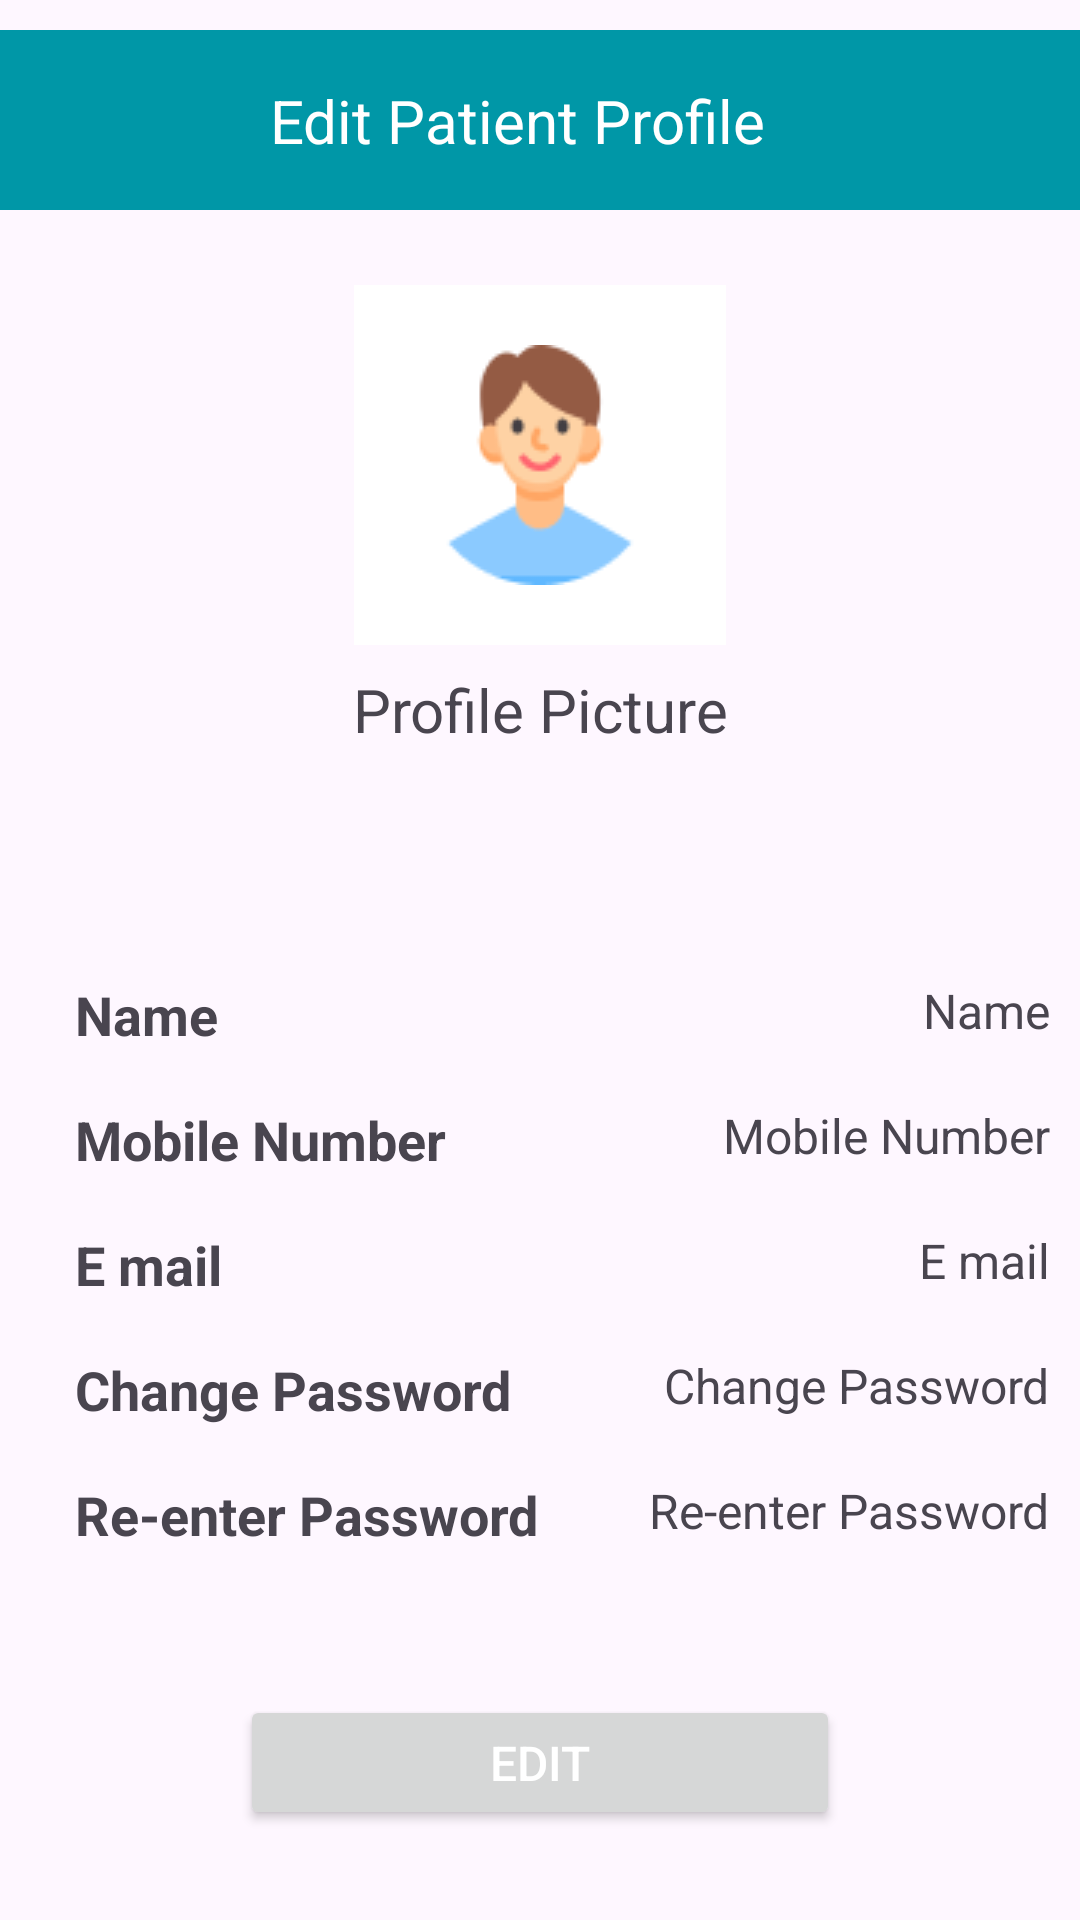

Write the Android layout XML for this screen, with the resource values it uses.
<!-- AndroidManifest.xml: application theme Theme.DrsCareApp -->
<!-- res/layout/patient_profile_show.xml -->
<?xml version="1.0" encoding="utf-8"?>
<androidx.constraintlayout.widget.ConstraintLayout xmlns:android="http://schemas.android.com/apk/res/android"
    xmlns:app="http://schemas.android.com/apk/res-auto"
    xmlns:tools="http://schemas.android.com/tools"
    android:id="@+id/main"
    android:layout_width="match_parent"
    android:layout_height="match_parent"
    tools:context=".PatientProfileShowActivity">

    <View
        android:id="@+id/view46"
        android:layout_width="match_parent"
        android:layout_height="60dp"
        android:layout_marginTop="10dp"
        android:background="@color/my_primary"
        app:layout_constraintTop_toTopOf="parent" />

    <TextView
        android:id="@+id/textView160"
        android:layout_width="wrap_content"
        android:layout_height="wrap_content"
        android:layout_marginStart="15dp"
        android:paddingStart="20dp"
        android:text="Edit Patient Profile"
        android:textColor="@color/white"
        android:textSize="20sp"
        app:layout_constraintBottom_toBottomOf="@+id/view46"
        app:layout_constraintStart_toEndOf="@+id/imageButton9"
        app:layout_constraintTop_toTopOf="@+id/view46"
        app:layout_constraintVertical_bias="0.5" />

    <ImageButton
        android:id="@+id/imageButton13"
        android:layout_width="124dp"
        android:layout_height="120dp"
        android:layout_marginTop="25dp"
        android:background="@color/white"
        android:contentDescription="@string/todo"
        app:layout_constraintEnd_toEndOf="parent"
        app:layout_constraintHorizontal_bias="0.5"
        app:layout_constraintStart_toStartOf="parent"
        app:layout_constraintTop_toBottomOf="@+id/view46"
        app:srcCompat="@drawable/patient_profile_pic" />

    <TextView
        android:id="@+id/textView161"
        android:layout_width="wrap_content"
        android:layout_height="wrap_content"
        android:text="@string/profilepic"
        android:textSize="20sp"
        app:layout_constraintEnd_toEndOf="parent"
        app:layout_constraintHorizontal_bias="0.5"
        app:layout_constraintStart_toStartOf="parent"
        app:layout_constraintTop_toBottomOf="@+id/imageButton13"
        android:layout_marginTop="8dp" />

    <androidx.constraintlayout.widget.ConstraintLayout
        android:layout_width="match_parent"
        android:layout_height="wrap_content"
        android:layout_marginTop="56dp"
        app:layout_constraintEnd_toEndOf="parent"
        app:layout_constraintHorizontal_bias="0.0"
        app:layout_constraintStart_toStartOf="parent"
        app:layout_constraintTop_toBottomOf="@+id/textView161">

        <TextView
            android:id="@+id/TextViewname"
            android:layout_width="wrap_content"
            android:layout_height="wrap_content"
            android:layout_marginTop="20dp"
            android:paddingStart="25dp"
            android:text="@string/name"
            android:textSize="18sp"
            android:textStyle="bold"
            app:layout_constraintStart_toStartOf="parent"
            app:layout_constraintTop_toTopOf="parent" />

        <TextView
            android:id="@+id/editTextName"
            android:layout_width="wrap_content"
            android:layout_height="wrap_content"
            android:layout_marginTop="20dp"
            android:layout_marginEnd="10dp"
            android:text="@string/name"
            android:textSize="16sp"
            app:layout_constraintEnd_toEndOf="parent"
            app:layout_constraintTop_toTopOf="parent" />

        <TextView
            android:id="@+id/TextViewMobileNumber"
            android:layout_width="wrap_content"
            android:layout_height="wrap_content"
            android:layout_marginTop="20dp"
            android:paddingStart="25dp"
            android:text="@string/mobile_number"
            android:textSize="18sp"
            android:textStyle="bold"
            app:layout_constraintStart_toStartOf="parent"
            app:layout_constraintTop_toBottomOf="@+id/editTextName" />

        <TextView
            android:id="@+id/editTextMobileNumber"
            android:layout_width="wrap_content"
            android:layout_height="wrap_content"
            android:layout_marginTop="20dp"
            android:layout_marginEnd="10dp"
            android:text="@string/mobile_number"
            android:textSize="16sp"
            app:layout_constraintEnd_toEndOf="parent"
            app:layout_constraintTop_toBottomOf="@+id/editTextName" />

        <TextView
            android:id="@+id/TextViewEmail"
            android:layout_width="wrap_content"
            android:layout_height="wrap_content"
            android:layout_marginTop="20dp"
            android:paddingStart="25dp"
            android:text="@string/email"
            android:textSize="18sp"
            android:textStyle="bold"
            app:layout_constraintStart_toStartOf="parent"
            app:layout_constraintTop_toBottomOf="@+id/editTextMobileNumber" />

        <TextView
            android:id="@+id/editTextEmail"
            android:layout_width="wrap_content"
            android:layout_height="wrap_content"
            android:layout_marginTop="20dp"
            android:layout_marginEnd="10dp"
            android:text="@string/email"
            android:textSize="16sp"
            app:layout_constraintEnd_toEndOf="parent"
            app:layout_constraintTop_toBottomOf="@+id/editTextMobileNumber" />

        <TextView
            android:id="@+id/TextViewChangePassword"
            android:layout_width="wrap_content"
            android:layout_height="wrap_content"
            android:layout_marginTop="20dp"
            android:paddingStart="25dp"
            android:text="@string/change_password"
            android:textSize="18sp"
            android:textStyle="bold"
            app:layout_constraintStart_toStartOf="parent"
            app:layout_constraintTop_toBottomOf="@+id/editTextEmail" />

        <TextView
            android:id="@+id/editTextChangePassword"
            android:layout_width="wrap_content"
            android:layout_height="wrap_content"
            android:layout_marginTop="20dp"
            android:layout_marginEnd="10dp"
            android:text="@string/change_password"
            android:textSize="16sp"
            app:layout_constraintEnd_toEndOf="parent"
            app:layout_constraintTop_toBottomOf="@+id/editTextEmail" />

        <TextView
            android:id="@+id/TextViewReenterPassword"
            android:layout_width="wrap_content"
            android:layout_height="wrap_content"
            android:layout_marginTop="20dp"
            android:paddingStart="25dp"
            android:text="@string/re_enter_password"
            android:textSize="18sp"
            android:textStyle="bold"
            app:layout_constraintStart_toStartOf="parent"
            app:layout_constraintTop_toBottomOf="@+id/editTextChangePassword" />

        <TextView
            android:id="@+id/editTextReenterPassword"
            android:layout_width="wrap_content"
            android:layout_height="wrap_content"
            android:layout_marginTop="20dp"
            android:layout_marginEnd="10dp"
            android:text="@string/re_enter_password"
            android:textSize="16sp"
            app:layout_constraintEnd_toEndOf="parent"
            app:layout_constraintTop_toBottomOf="@+id/editTextChangePassword" />


    </androidx.constraintlayout.widget.ConstraintLayout>

    <Button
        android:id="@+id/button16"
        android:layout_width="200dp"
        android:layout_height="45dp"
        android:layout_marginBottom="30dp"
        android:text="Edit"
        android:textColor="@color/white"
        android:textSize="16sp"
        app:layout_constraintBottom_toBottomOf="parent"
        app:layout_constraintEnd_toEndOf="parent"
        app:layout_constraintStart_toStartOf="parent" />

    <ImageButton
        android:id="@+id/imageButton9"
        android:layout_width="40dp"
        android:layout_height="40dp"
        android:layout_marginStart="15dp"
        android:background="@color/my_primary"
        app:layout_constraintBottom_toBottomOf="@+id/view46"
        app:layout_constraintStart_toStartOf="parent"
        app:layout_constraintTop_toTopOf="parent"
        android:src="@drawable/baseline_arrow_back_ios_new_24"
        app:tint="@color/white" />

</androidx.constraintlayout.widget.ConstraintLayout>
<!-- resources referenced by this layout -->
<resources>
  <color name="my_primary">#0097A7</color>
  <color name="white">#FFFFFFFF</color>
  <!-- drawable patient_profile_pic: png bitmap (drawable, 3470 bytes) -->
  <string name="change_password">Change Password</string>
  <string name="email">E mail</string>
  <string name="mobile_number">Mobile Number</string>
  <string name="name">Name</string>
  <string name="profilepic">Profile Picture</string>
  <string name="re_enter_password">Re-enter Password</string>
  <string name="todo">TODO</string>
  <style name="Theme.DrsCareApp" parent="Base.Theme.DrsCareApp" />
  <style name="Base.Theme.DrsCareApp" parent="Theme.Material3.DayNight.NoActionBar">
          
           <item name="colorPrimary">@color/my_primary</item>
          <item name="colorPrimaryVariant">@color/my_primary</item>
  
          
          <item name="colorSecondary">@color/my_secondary</item>
          <item name="colorSecondaryVariant">@color/my_secondary</item>
  
          
          <item name="android:statusBarColor">@color/white</item> --&gt;
      </style>
  <color name="my_secondary">#D8D8DC</color>
</resources>
